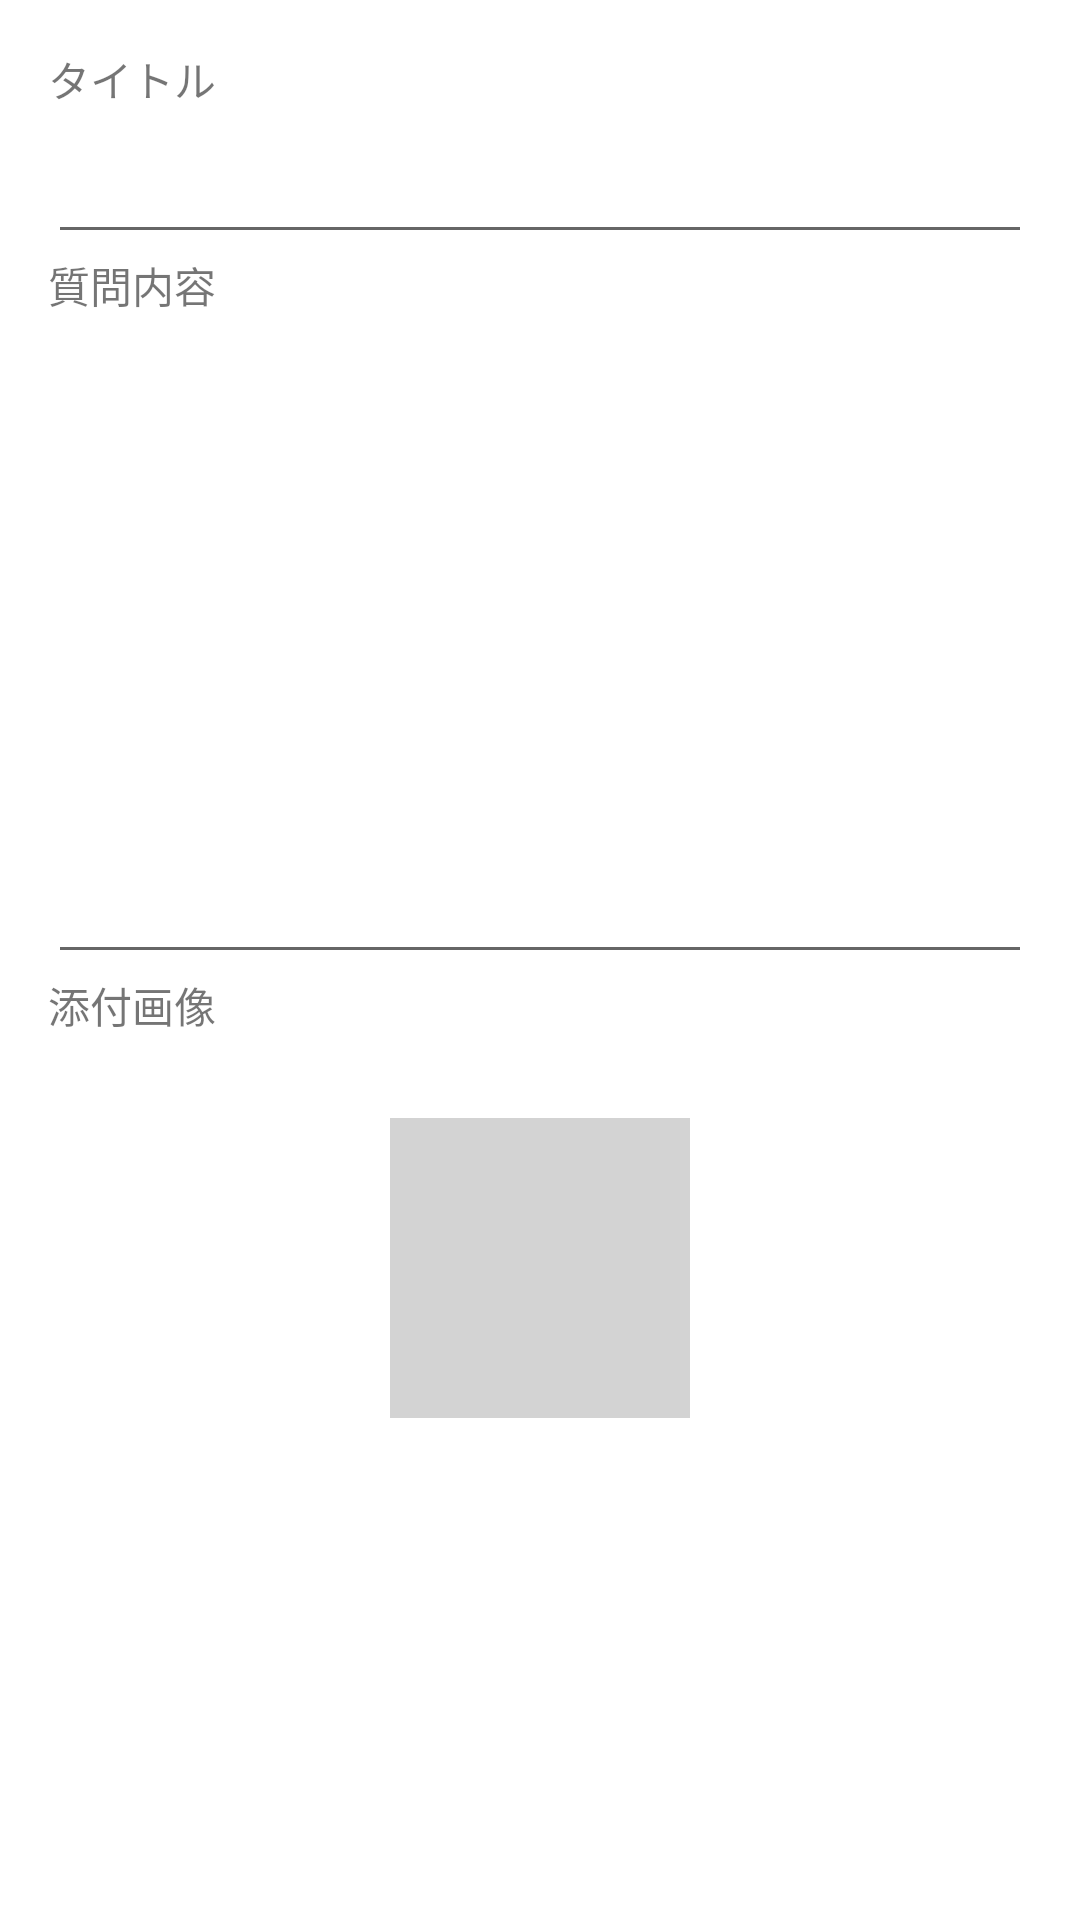

The Android layout XML behind this screen, and the referenced resources:
<!-- AndroidManifest.xml: application theme Theme.QA_App -->
<!-- res/layout/activity_question_send.xml -->
<?xml version="1.0" encoding="utf-8"?>
<RelativeLayout xmlns:android="http://schemas.android.com/apk/res/android"
    xmlns:tools="http://schemas.android.com/tools"
    android:layout_width="match_parent"
    android:layout_height="match_parent"
    android:paddingLeft="16dp"
    android:paddingTop="16dp"
    android:paddingRight="16dp"
    android:paddingBottom="16dp"
    tools:context=".QuestionSendActivity">

    <TextView
        android:id="@+id/titleTextView"
        android:layout_width="wrap_content"
        android:layout_height="wrap_content"
        android:layout_alignParentStart="true"
        android:layout_alignParentTop="true"
        android:text="@string/title_label" />

    <EditText
        android:id="@+id/titleText"
        android:layout_width="match_parent"
        android:layout_height="48dp"
        android:layout_below="@+id/titleTextView"
        android:layout_alignParentStart="true"
        android:autofillHints=""
        android:gravity="top"
        android:inputType="text"
        tools:ignore="DuplicateSpeakableTextCheck,LabelFor,SpeakableTextPresentCheck,VisualLintTextFieldSize" />

    <TextView
        android:id="@+id/textView"
        android:layout_width="wrap_content"
        android:layout_height="48dp"
        android:layout_below="@+id/titleText"
        android:layout_alignParentStart="true"
        android:text="@string/question_contents" />

    <EditText
        android:id="@+id/bodyText"
        android:layout_width="match_parent"
        android:layout_height="192dp"
        android:layout_below="@+id/textView"
        android:layout_alignParentStart="true"
        android:autofillHints=""
        android:gravity="top"
        android:inputType="textMultiLine"
        android:maxLines="10"
        tools:ignore="LabelFor,SpeakableTextPresentCheck,VisualLintTextFieldSize" />

    <TextView
        android:id="@+id/textView2"
        android:layout_width="wrap_content"
        android:layout_height="48dp"
        android:layout_below="@+id/bodyText"
        android:layout_alignParentStart="true"
        android:text="@string/image_view_label" />

    <ImageView
        android:id="@+id/imageView"
        android:layout_width="100dp"
        android:layout_height="100dp"
        android:layout_below="@+id/textView2"
        android:layout_centerHorizontal="true"
        android:background="#d3d3d3"
        android:contentDescription="@string/image_view_label" />

    <Button
        android:id="@+id/sendButton"
        android:layout_width="match_parent"
        android:layout_height="48dp"
        android:layout_below="@+id/imageView"
        android:layout_alignParentStart="true"
        android:layout_marginTop="5dp"
        android:background="@drawable/custom_button"
        android:text="@string/send_button_label"
        android:textColor="@color/white"
        tools:ignore="TextContrastCheck,VisualLintButtonSize" />

    <ProgressBar
        android:id="@+id/progressBar"
        style="?android:attr/progressBarStyle"
        android:layout_width="wrap_content"
        android:layout_height="wrap_content"
        android:layout_below="@+id/sendButton"
        android:layout_centerInParent="true"
        android:visibility="gone" />

</RelativeLayout>
<!-- resources referenced by this layout -->
<resources>
  <color name="white">#FFFFFFFF</color>
  <string name="image_view_label">添付画像</string>
  <string name="question_contents">質問内容</string>
  <string name="send_button_label">投稿</string>
  <string name="title_label">タイトル</string>
  <style name="Theme.QA_App" parent="Theme.MaterialComponents.DayNight.DarkActionBar">
          
          <item name="colorPrimary">@color/orange_500</item>
          <item name="colorPrimaryVariant">@color/orange_700</item>
          <item name="colorOnPrimary">@color/white</item>
          
          <item name="colorSecondary">@color/teal_200</item>
          <item name="colorSecondaryVariant">@color/teal_700</item>
          <item name="colorOnSecondary">@color/black</item>
          
          <item name="android:statusBarColor">?attr/colorPrimaryVariant</item>
          
      </style>
  <color name="orange_500">#FFFF9800</color>
  <color name="orange_700">#FFF57C00</color>
  <color name="teal_200">#FF03DAC5</color>
  <color name="teal_700">#FF018786</color>
  <color name="black">#FF000000</color>
</resources>
